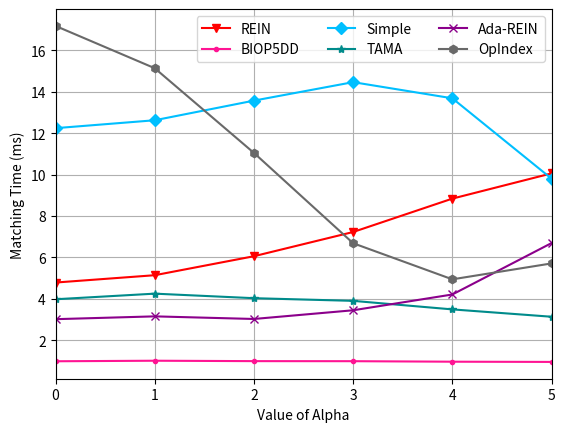

Recreate this plot in Python. (Note: this script raises an exception after producing the figure.)
import matplotlib
import matplotlib.pyplot as plt
import numpy as np
from matplotlib import rc
from matplotlib.pyplot import MultipleLocator
rc('mathtext', default='regular')

plt.rcParams['axes.unicode_minus'] = False

Name = ["REIN", "BIOP5DD", "Simple", "TAMA", "Ada-REIN", "OpIndex"]
x = [0,1,2,3,4,5]

Rein = [4.791532, 5.145358, 6.061476, 7.230236, 8.840719, 10.058959]
BIOP5DD = [0.993307, 1.019171, 0.999629, 0.996959, 0.972336, 0.961571]
Simple = [12.240371, 12.622173, 13.569352, 14.46068, 13.681989, 9.805888]
TAMA = [3.985104, 4.255728, 4.03668, 3.907889, 3.496185, 3.141536]
AdaREIN = [3.024179, 3.159921, 3.033639, 3.453758, 4.215174, 6.695819]
OpIndex = [17.173711, 15.133199, 11.047338, 6.688679, 4.946488, 5.714342]	

fig=plt.figure()
ax = fig.add_subplot(111)
ax.set_xlabel('Value of Alpha')
ax.set_ylabel('Matching Time (ms)')
# plt.xticks(range(0,10))
ax.plot(x, Rein, marker='v', color='r', label=Name[0])
ax.plot(x, BIOP5DD, marker='.', color='DEEPPINK', label=Name[1])
ax.plot(x, Simple, marker='D', color='deepskyblue', label=Name[2]) #
ax.plot(x, TAMA, marker='*', color='DarkCyan', label=Name[3])
ax.plot(x, AdaREIN, marker='x', color='DarkMagenta', label=Name[4])
ax.plot(x, OpIndex, marker='h', color='DimGray', label=Name[5]) #   slategray

ax.legend( ncol=3) #fontsize=10 loc=(1.36/5,0.01/5),
ax.grid()
ax.set_xlim(0,5)
ax.set_xticks([0,1,2,3,4,5])
ax.set_xticklabels(x)
# ax.set_yscale("log")
# ax.set_yticks([0,2,8,32,128,256])
# ax.set_yticklabels(['-1', '0', '1'])
ax.set_zorder(0)

gcf = plt.gcf()
plt.show()
gcf.savefig('../exp8_alpha.eps',format='eps',bbox_inches='tight')